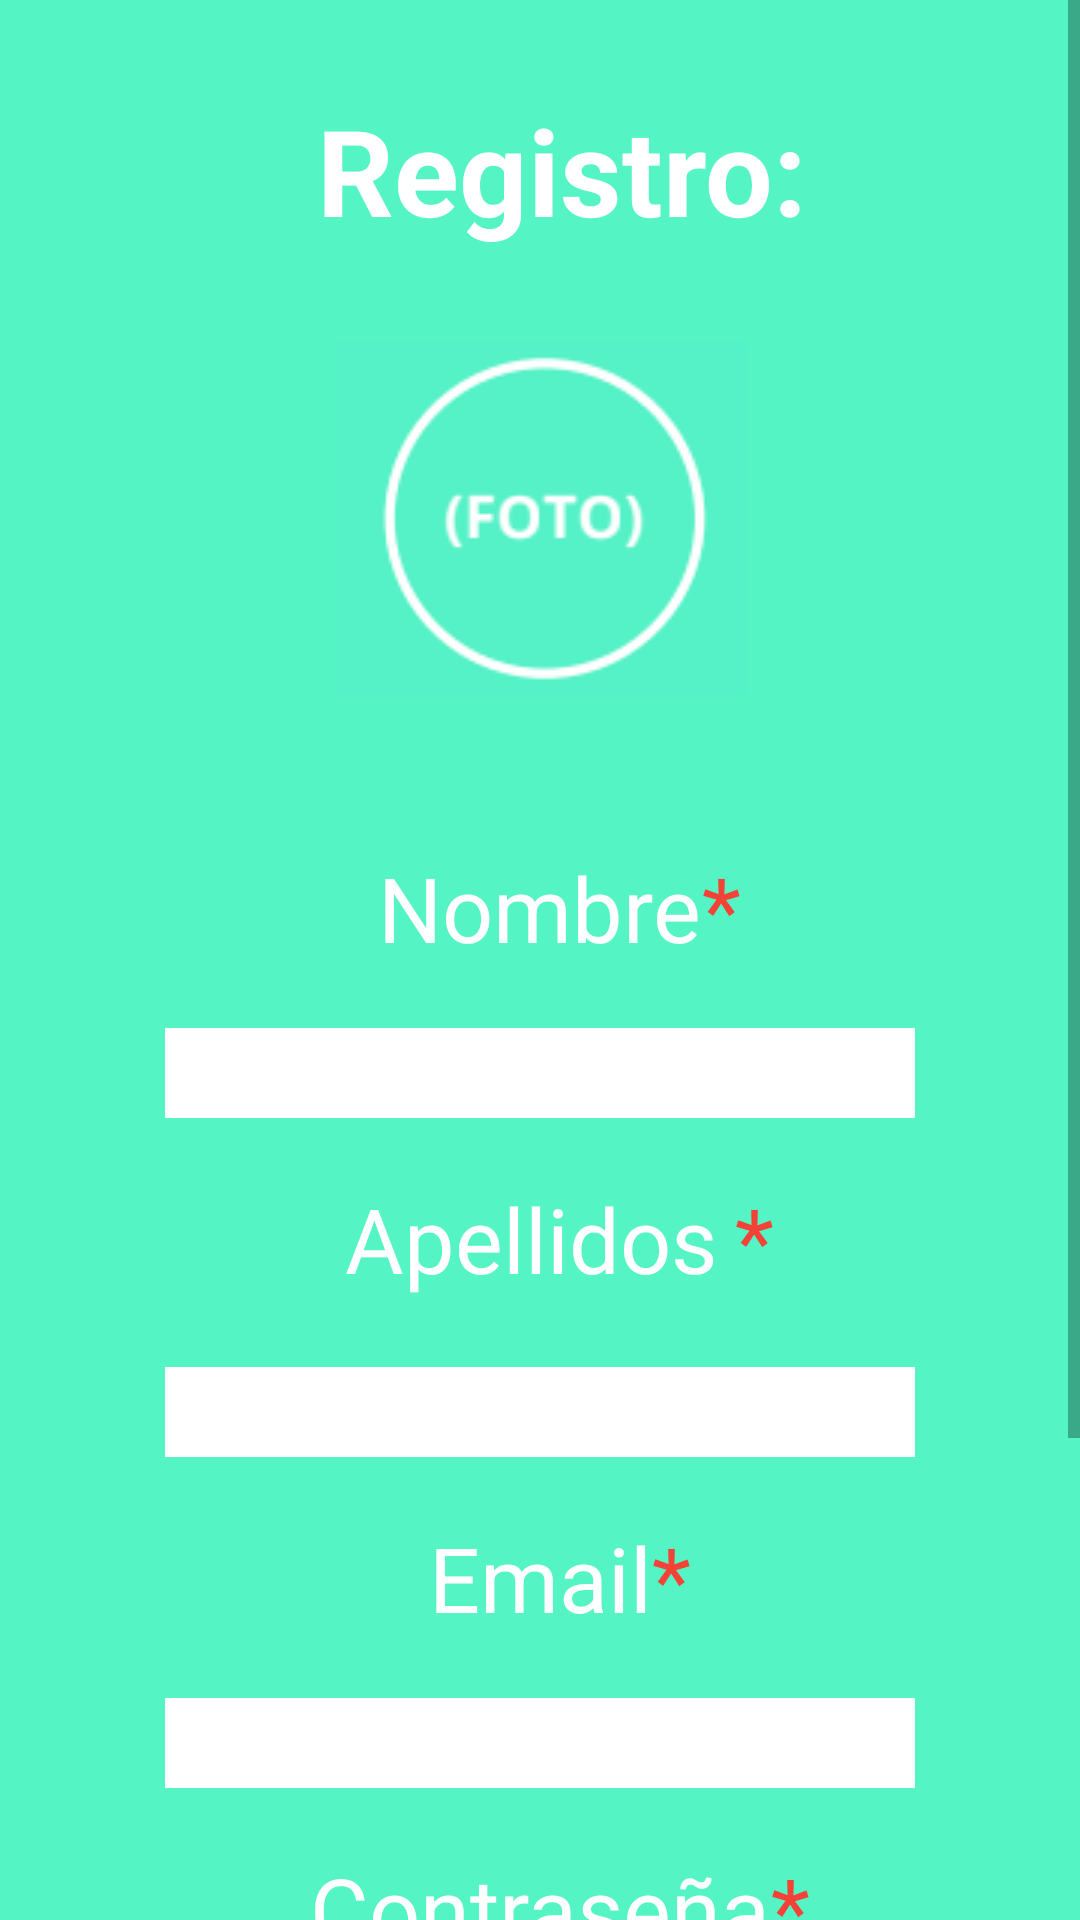

Reconstruct the res/layout file that produces this screen, plus the resources it refers to.
<!-- AndroidManifest.xml: application theme Theme.Agarimo -->
<!-- res/layout/fragment_registro.xml -->
<?xml version="1.0" encoding="utf-8"?>
<ScrollView xmlns:android="http://schemas.android.com/apk/res/android"
    xmlns:app="http://schemas.android.com/apk/res-auto"
    xmlns:tools="http://schemas.android.com/tools"
    android:id="@+id/fragmentProfesional"
    android:layout_width="match_parent"
    android:layout_height="wrap_content"
    android:background="@color/azulVerdoso"
    app:layout_constraintStart_toStartOf="parent"
    app:layout_constraintTop_toTopOf="parent"
    tools:context=".Registro">

    <androidx.constraintlayout.widget.ConstraintLayout
        android:layout_width="match_parent"
        android:layout_height="wrap_content">

        <TextView
            android:id="@+id/txttitulo"
            android:layout_width="wrap_content"
            android:layout_height="wrap_content"
            android:layout_marginStart="15dp"
            android:layout_marginTop="30dp"
            android:text="Registro:"
            android:textColor="@color/white"
            android:textSize="40dp"
            android:textStyle="bold"
            app:layout_constraintBottom_toTopOf="@id/imageView"
            app:layout_constraintEnd_toEndOf="parent"
            app:layout_constraintStart_toStartOf="parent"
            app:layout_constraintTop_toTopOf="parent" />


        <ImageView
            android:id="@+id/imageView"
            android:layout_width="wrap_content"
            android:layout_height="wrap_content"
            android:layout_gravity="top|center"
            android:layout_marginTop="30dp"
            android:src="@drawable/fotoperfil"
            app:layout_constraintEnd_toEndOf="parent"
            app:layout_constraintStart_toStartOf="parent"
            app:layout_constraintTop_toBottomOf="@id/txttitulo" />

        <TextView
            android:id="@+id/txtNombre"
            android:layout_width="wrap_content"
            android:layout_height="wrap_content"
            android:layout_marginTop="50dp"
            android:text="Nombre"
            android:textColor="@color/white"
            android:textSize="30dp"
            app:layout_constraintStart_toStartOf="parent"
            app:layout_constraintEnd_toEndOf="parent"
            app:layout_constraintTop_toBottomOf="@id/imageView" />

        <TextView
            android:id="@+id/txtPunto"
            android:layout_width="0dp"
            android:layout_height="30dp"
            android:layout_marginTop="50dp"
            android:text="*"
            android:textColor="@color/rojo"
            android:textSize="30dp"
            app:layout_constraintStart_toEndOf="@+id/txtNombre"
            app:layout_constraintTop_toBottomOf="@id/imageView" />

        <EditText
            android:id="@+id/etCubrirNombre"
            android:layout_width="250dp"
            android:layout_height="30dp"
            android:layout_marginTop="20dp"
            android:background="@color/white"
            android:textSize="20dp"
            app:layout_constraintStart_toStartOf="parent"
            app:layout_constraintEnd_toEndOf="parent"
            app:layout_constraintTop_toBottomOf="@id/txtNombre" />

        <TextView
            android:id="@+id/txtApellidos"
            android:layout_width="130dp"
            android:layout_height="43dp"
            android:layout_marginTop="20dp"
            android:text="Apellidos"
            android:textColor="@color/white"
            android:textSize="30dp"
            app:layout_constraintStart_toStartOf="parent"
            app:layout_constraintEnd_toEndOf="parent"
            app:layout_constraintTop_toBottomOf="@id/etCubrirNombre" />

        <TextView
            android:id="@+id/txtPunto2"
            android:layout_width="0dp"
            android:layout_height="30dp"
            android:layout_marginTop="50dp"
            android:text="*"
            android:textColor="@color/rojo"
            android:textSize="30dp"
            app:layout_constraintStart_toEndOf="@+id/txtApellidos"
            app:layout_constraintTop_toTopOf="@id/etCubrirNombre" />

        <EditText
            android:id="@+id/etCubrirApellido"
            android:layout_width="250dp"
            android:layout_height="30dp"
            android:layout_marginTop="20dp"
            android:background="@color/white"
            android:textSize="20dp"
            app:layout_constraintStart_toStartOf="parent"
            app:layout_constraintEnd_toEndOf="parent"
            app:layout_constraintTop_toBottomOf="@id/txtApellidos" />

        <TextView
            android:id="@+id/txtEmail"
            android:layout_width="wrap_content"
            android:layout_height="wrap_content"
            android:layout_marginTop="20dp"
            android:text="Email"
            android:textColor="@color/white"
            android:textSize="30dp"
            app:layout_constraintStart_toStartOf="parent"
            app:layout_constraintEnd_toEndOf="parent"
            app:layout_constraintTop_toBottomOf="@id/etCubrirApellido" />

        <TextView
            android:id="@+id/txtPunto3"
            android:layout_width="0dp"
            android:layout_height="30dp"
            android:layout_marginTop="50dp"
            android:text="*"
            android:textColor="@color/rojo"
            android:textSize="30dp"
            app:layout_constraintStart_toEndOf="@+id/txtEmail"
            app:layout_constraintTop_toTopOf="@+id/etCubrirApellido" />

        <EditText
            android:id="@+id/etCubrirEmail"
            android:layout_width="250dp"
            android:layout_height="30dp"
            android:layout_marginTop="20dp"
            android:background="@color/white"
            android:inputType="textEmailAddress"
            android:textSize="20dp"
            app:layout_constraintStart_toStartOf="parent"
            app:layout_constraintEnd_toEndOf="parent"
            app:layout_constraintTop_toBottomOf="@id/txtEmail" />

        <TextView
            android:id="@+id/txtPassword"
            android:layout_width="wrap_content"
            android:layout_height="wrap_content"
            android:layout_marginTop="20dp"
            android:text="Contraseña"
            android:textColor="@color/white"
            android:textSize="30dp"
            app:layout_constraintEnd_toEndOf="parent"
            app:layout_constraintStart_toStartOf="parent"
            app:layout_constraintTop_toBottomOf="@id/etCubrirEmail" />

        <TextView
            android:id="@+id/txtPunto4"
            android:layout_width="0dp"
            android:layout_height="30dp"
            android:layout_marginTop="50dp"
            android:text="*"
            android:textColor="@color/rojo"
            android:textSize="30dp"
            app:layout_constraintStart_toEndOf="@+id/txtPassword"
            app:layout_constraintTop_toTopOf="@+id/etCubrirEmail" />

        <EditText
            android:id="@+id/etCubirPassword"
            android:layout_width="250dp"
            android:layout_height="30dp"
            android:layout_marginTop="20dp"
            android:background="@color/white"
            android:inputType="textPassword"
            android:textSize="20dp"
            app:layout_constraintStart_toStartOf="parent"
            app:layout_constraintEnd_toEndOf="parent"
            app:layout_constraintTop_toBottomOf="@id/txtPassword" />

        <Button
            android:id="@+id/btnResgistro"
            android:layout_width="wrap_content"
            android:layout_height="wrap_content"
            android:layout_marginTop="50dp"
            android:layout_marginBottom="50dp"
            android:text="Registrar"
            app:layout_constraintBottom_toBottomOf="parent"
            app:layout_constraintEnd_toEndOf="parent"
            app:layout_constraintStart_toStartOf="parent"
            app:layout_constraintTop_toBottomOf="@+id/etCubirPassword" />
    </androidx.constraintlayout.widget.ConstraintLayout>
</ScrollView>
<!-- resources referenced by this layout -->
<resources>
  <color name="azulVerdoso">#54f4c4</color>
  <color name="rojo">#F44336</color>
  <color name="white">#FFFFFFFF</color>
  <!-- drawable fotoperfil: png bitmap (drawable-v24, 3928 bytes) -->
  <style name="Theme.Agarimo" parent="Theme.MaterialComponents.DayNight.DarkActionBar">
          
          <item name="colorPrimary">@color/purple_500</item>
          <item name="colorPrimaryVariant">@color/purple_700</item>
          <item name="colorOnPrimary">@color/white</item>
          
          <item name="colorSecondary">@color/teal_200</item>
          <item name="colorSecondaryVariant">@color/teal_700</item>
          <item name="colorOnSecondary">@color/black</item>
          
          <item name="android:statusBarColor" tools:targetApi="l">?attr/colorPrimaryVariant</item>
          
      </style>
  <color name="purple_500">#FF6200EE</color>
  <color name="purple_700">#FF3700B3</color>
  <color name="teal_200">#FF03DAC5</color>
  <color name="teal_700">#FF018786</color>
  <color name="black">#FF000000</color>
</resources>
